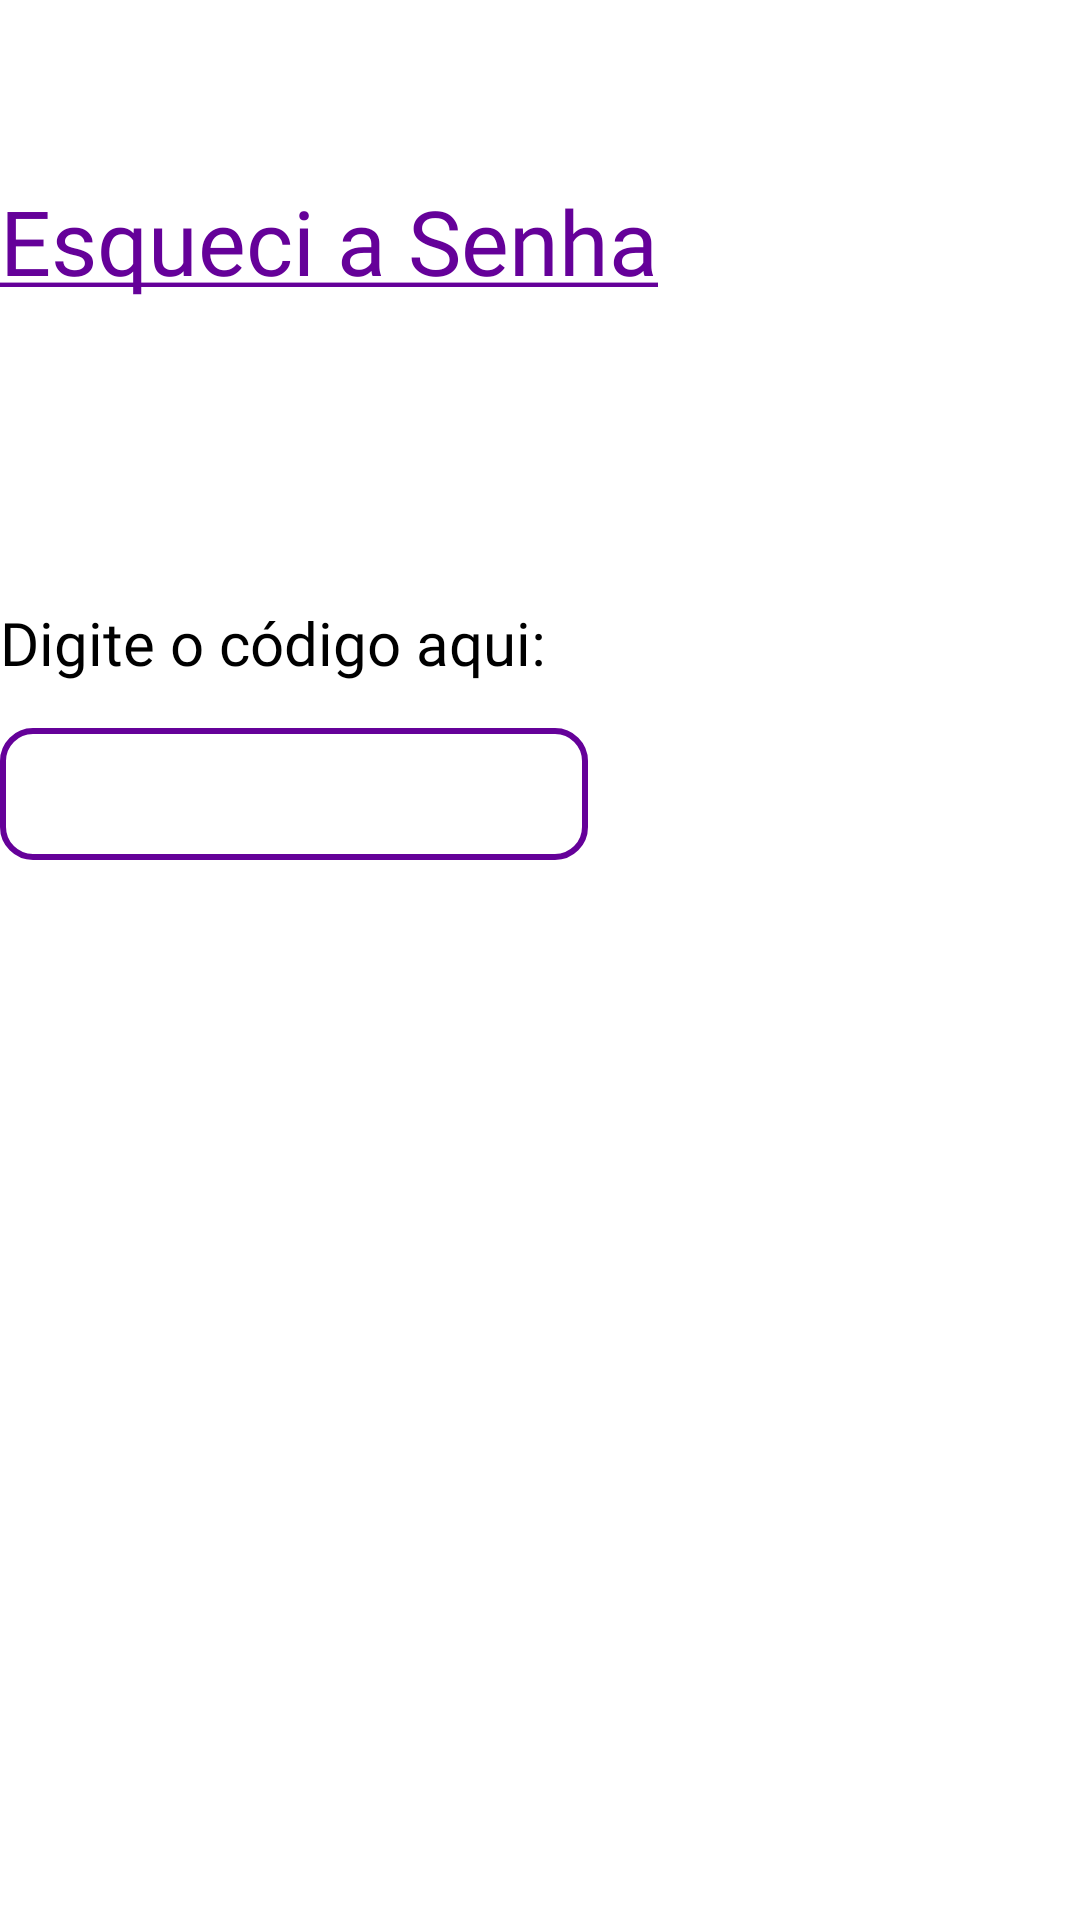

Reconstruct the res/layout file that produces this screen, plus the resources it refers to.
<!-- AndroidManifest.xml: application theme Theme.Vivo -->
<!-- res/layout/recover_password.xml -->
<?xml version="1.0" encoding="utf-8"?>
<ScrollView xmlns:android="http://schemas.android.com/apk/res/android"
    xmlns:app="http://schemas.android.com/apk/res-auto"
    xmlns:tools="http://schemas.android.com/tools"
    android:layout_width="match_parent"
    android:layout_height="match_parent">

    <LinearLayout
        android:layout_width="match_parent"
        android:layout_height="match_parent"
        android:orientation="vertical"
        app:layout_behavior="@string/appbar_scrolling_view_behavior"
            tools:context="com.fiap.vivo.ui.fragments.registrationScreen.RegistrationScreen">

        <TextView
            android:id="@+id/recoverPasswordPageTitle"
            android:layout_width="match_parent"
            android:layout_height="wrap_content"
            android:text="@string/recover_password_page_title"
            android:layout_marginTop="60dp"
            style="@style/default.layout.title"/>

        <TextView
            android:id="@+id/recoverPasswordCpfCnpj"
            style="@style/default.layout.title"
            android:layout_width="match_parent"
            android:layout_height="wrap_content"
            android:layout_marginTop="30dp"
            android:textAlignment="center" />

        <TextView
            android:id="@+id/recoverPasswordPhoneLabel"
            android:layout_below="@id/recoverPasswordCpfCnpj"
            android:layout_width="match_parent"
            android:layout_height="wrap_content"
            android:text="@string/recover_password_page_pin"
            style="@style/default.layout.text"/>

        <LinearLayout
            android:id="@+id/recoverPasswordSetCode"
            android:layout_below="@id/recoverPasswordPhoneLabel"
            android:layout_width="match_parent"
            android:layout_height="wrap_content"
            android:orientation="horizontal"
            android:gravity="center_vertical">

            <EditText
                android:id="@+id/recoverPasswordPhoneField"
                android:layout_width="wrap_content"
                android:layout_height="44dp"
                android:ems="14"
                android:inputType="textEmailAddress"
                tools:ignore="TouchTargetSizeCheck"
                style="@style/default.layout.field"/>

            <Button
                android:id="@+id/recoverPasswordReSend"
                android:layout_below="@id/recoverPasswordPhoneField"
                android:layout_width="wrap_content"
                android:layout_height="44dp"
                android:ems="6"
                android:text="@string/recover_password_page_resend"
                style="@style/default.layout.button.line.primary"/>
        </LinearLayout>

        <Button
            android:id="@+id/recoverPasswordConfirm"
            android:layout_below="@id/recoverPasswordSetCode"
            android:layout_width="match_parent"
            android:layout_height="wrap_content"
            android:text="@string/recover_password_page_confirm"
            style="@style/default.layout.button.primary"/>
    </LinearLayout>
</ScrollView>
<!-- resources referenced by this layout -->
<resources>
  <string name="recover_password_page_confirm">Confirmar</string>
  <string name="recover_password_page_pin">Digite o código aqui:</string>
  <string name="recover_password_page_resend">Enviar Código</string>
  <string name="recover_password_page_title"><u>Esqueci a Senha</u></string>
  <style name="default.layout.button.line.primary" parent="TextAppearance.AppCompat.Button">
          <item name="android:background">@drawable/button_primary_background</item>
          <item name="android:textColor">@color/white</item>
          <item name="android:textSize">12sp</item>
          <item name="android:paddingVertical">0dp</item>
          <item name="android:radius">10dp</item>
      </style>
  <style name="default.layout.button.primary" parent="TextAppearance.AppCompat.Button">
          <item name="android:background">@drawable/button_primary_background</item>
          <item name="android:textColor">@color/white</item>
          <item name="android:textSize">20sp</item>
          <item name="android:paddingVertical">8dp</item>
          <item name="android:radius">10dp</item>
          <item name="android:layout_marginVertical">30dp</item>
      </style>
  <style name="default.layout.field" parent="TextAppearance.AppCompat.Caption">
          <item name="android:background">@drawable/edit_text_background</item>
          <item name="android:paddingHorizontal">16dp</item>
          <item name="android:paddingVertical">4dp</item>
      </style>
  <style name="default.layout.text" parent="TextAppearance.AppCompat.Small">
          <item name="android:textColor">@color/black</item>
          <item name="android:fontFamily">@font/baloo_bhai_2</item>
          <item name="android:textSize">20sp</item>
          <item name="lineHeight">20dp</item>
          <item name="android:layout_marginTop">30dp</item>
          <item name="android:layout_marginBottom">15dp</item>
      </style>
  <style name="default.layout.title" parent="TextAppearance.AppCompat.Large">
          <item name="android:textColor">@color/primary</item>
          <item name="android:fontFamily">@font/baloo_bhai_2</item>
          <item name="android:textSize">30sp</item>
          <item name="lineHeight">40dp</item>
      </style>
  <style name="Theme.Vivo" parent="Theme.MaterialComponents.DayNight.DarkActionBar">
          
          <item name="colorPrimary">@color/primary</item>
          <item name="colorPrimaryVariant">@color/primary</item>
          <item name="colorOnPrimary">@color/white</item>
          
          <item name="colorSecondary">@color/teal_200</item>
          <item name="colorSecondaryVariant">@color/teal_700</item>
          <item name="colorOnSecondary">@color/black</item>
          
          <item name="android:statusBarColor" tools:targetApi="l">?attr/colorPrimaryVariant</item>
          
      </style>
  <color name="white">#FFFFFFFF</color>
  <!-- drawable edit_text_background (drawable) -->
  <?xml version="1.0" encoding="utf-8"?>
  <shape android:shape="rectangle" xmlns:android="http://schemas.android.com/apk/res/android">
  
      <solid android:color="@color/white"/>
      <stroke android:color="@color/primary" android:width="2dp"/>
      <corners android:radius="10dp"/>
  
  </shape>
  <color name="black">#FF000000</color>
  <color name="primary">#FF650199</color>
  <color name="teal_200">#FF03DAC5</color>
  <color name="teal_700">#FF018786</color>
</resources>
